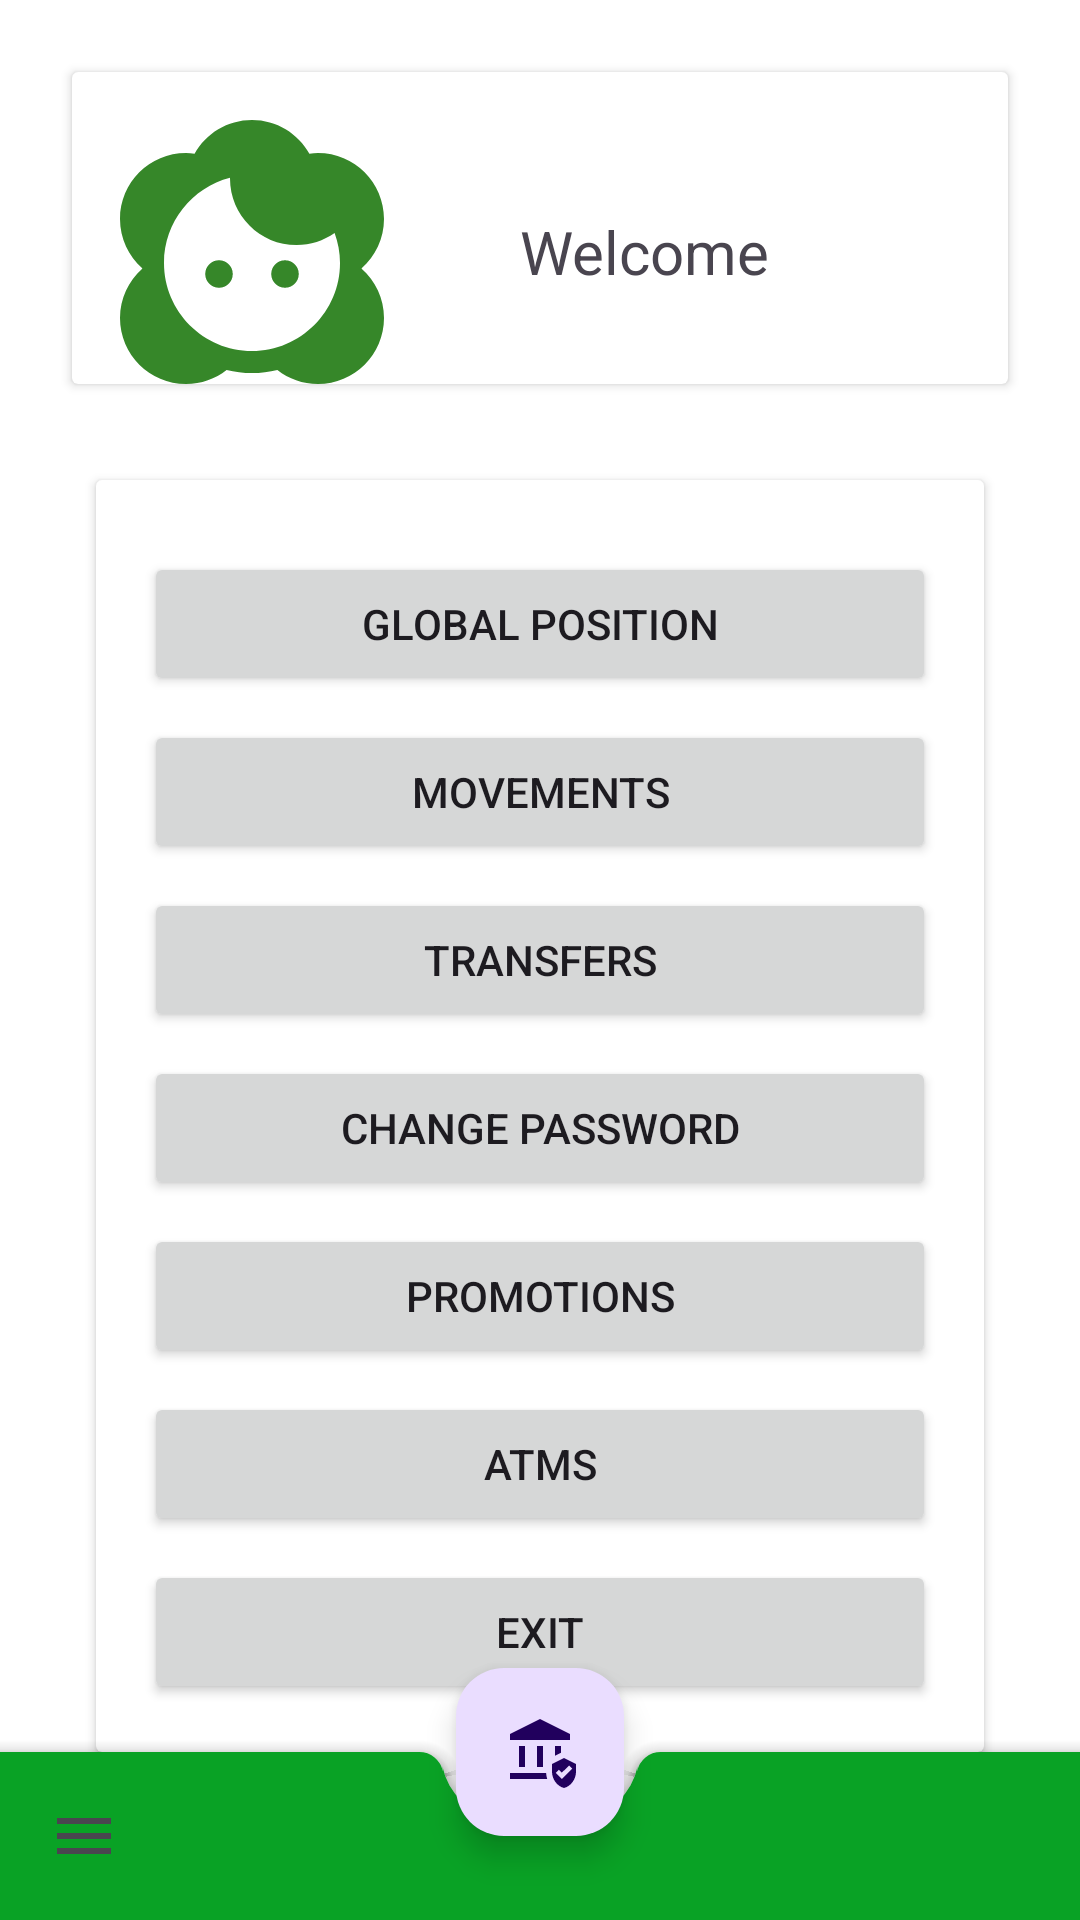

Layout XML and referenced resources for this Android screen:
<!-- AndroidManifest.xml: application theme Theme.bancosachana -->
<!-- res/layout/bienvenida.xml -->
<?xml version="1.0" encoding="utf-8"?>
<androidx.coordinatorlayout.widget.CoordinatorLayout xmlns:android="http://schemas.android.com/apk/res/android"
    xmlns:app="http://schemas.android.com/apk/res-auto"
    xmlns:tools="http://schemas.android.com/tools"
    android:id="@+id/bienvenida"
    android:layout_width="match_parent"
    android:layout_height="match_parent"
    tools:context=".BienvenidaActivity"
    android:background="@color/white">


    <LinearLayout
        android:layout_width="match_parent"
        android:layout_height="wrap_content"
        android:orientation="vertical"
        android:padding="16dp">

        
        <androidx.cardview.widget.CardView
            android:layout_width="match_parent"
            android:layout_height="wrap_content"
            android:layout_marginTop="8dp"
            android:layout_marginStart="8dp"
            android:layout_marginEnd="8dp"
            android:clickable="true"
            android:focusable="true">

            <androidx.constraintlayout.widget.ConstraintLayout
                android:layout_width="match_parent"
                android:layout_height="wrap_content"
                android:paddingTop="16dp"
                android:paddingStart="16dp"
                android:paddingEnd="16dp">

                <ImageView
                    android:layout_width="match_parent"
                    android:layout_height="match_parent"/>

                <ImageView
                    android:id="@+id/imageViewAvatar"
                    android:layout_width="88dp"
                    android:layout_height="88dp"
                    android:src="@drawable/baseline_face_2_24"
                    app:layout_constraintTop_toTopOf="parent"
                    app:layout_constraintStart_toStartOf="parent"
                    android:layout_marginBottom="24dp"
                    android:layout_marginEnd="24dp"/>
            </androidx.constraintlayout.widget.ConstraintLayout>

            <TextView
                android:id="@+id/textViewWelcome"
                android:layout_width="wrap_content"
                android:layout_height="wrap_content"
                android:text="@string/welcome_text"
                android:textSize="20sp"
                app:layout_constraintStart_toStartOf="@+id/imageViewAvatar"
                android:layout_gravity="center"
                android:layout_marginTop="16dp"
                android:layout_marginStart="35dp"
                android:paddingBottom="16dp"/>
        </androidx.cardview.widget.CardView>

        
        <androidx.cardview.widget.CardView
            android:layout_width="match_parent"
            android:layout_height="wrap_content"
            android:layout_marginTop="32dp"
            android:layout_marginStart="16dp"
            android:layout_marginEnd="16dp"
            android:clickable="true"
            android:focusable="true">

            <LinearLayout
                android:layout_width="match_parent"
                android:layout_height="wrap_content"
                android:orientation="vertical"
                android:padding="16dp">

                <Button
                    android:id="@+id/buttonPosicionGlobal"
                    android:layout_width="match_parent"
                    android:layout_height="wrap_content"
                    android:layout_marginTop="8dp"
                    android:text="@string/global_position"
                    app:icon="@drawable/baseline_visibility_24" />
                <Button
                    android:id="@+id/movimientos"
                    android:layout_width="match_parent"
                    android:layout_height="wrap_content"
                    android:text="@string/movements"
                    android:layout_marginTop="8dp"
                    app:icon="@drawable/baseline_upload_24"/>

                <Button
                    android:id="@+id/buttontrasnferencias"
                    android:layout_width="match_parent"
                    android:layout_height="wrap_content"
                    android:text="@string/transfers"
                    android:layout_marginTop="8dp"
                    app:icon="@drawable/baseline_swap_horizontal_circle_24"
                    />

                <Button
                    android:id="@+id/buttonCambiarClave"
                    android:layout_width="match_parent"
                    android:layout_height="wrap_content"
                    android:text="@string/change_password"
                    android:layout_marginTop="8dp"
                    app:icon="@drawable/baseline_edit_24"/>

                <Button
                    android:id="@+id/buttonpromociones"
                    android:layout_width="match_parent"
                    android:layout_height="wrap_content"
                    android:layout_marginTop="8dp"
                    android:text="@string/promotions"
                    app:icon="@drawable/baseline_card_giftcard_24" />
                <Button
                    android:id="@+id/buttonCajeros"
                    android:layout_width="match_parent"
                    android:layout_height="wrap_content"
                    android:text="@string/atms"
                    android:layout_marginTop="8dp"
                    app:icon="@drawable/baseline_map_24"/>

                <Button
                    android:id="@+id/buttonSalir"
                    android:layout_width="match_parent"
                    android:layout_height="wrap_content"
                    android:layout_marginTop="8dp"
                    android:text="@string/exit_button"
                    app:icon="@drawable/baseline_arrow_back_24" />
            </LinearLayout>
        </androidx.cardview.widget.CardView>
    </LinearLayout>

    <com.google.android.material.bottomappbar.BottomAppBar
        android:id="@+id/bottomAppBar"
        android:layout_width="match_parent"
        android:layout_height="wrap_content"
        android:layout_gravity="bottom"
        app:navigationIcon="@drawable/baseline_menu_24"
        style="@style/Widget.MaterialComponents.BottomAppBar.Colored" />

    <com.google.android.material.floatingactionbutton.FloatingActionButton
        android:layout_width="wrap_content"
        android:layout_height="wrap_content"
        android:src="@drawable/baseline_assured_workload_24"
        app:layout_anchor="@id/bottomAppBar" />
</androidx.coordinatorlayout.widget.CoordinatorLayout>
<!-- resources referenced by this layout -->
<resources>
  <color name="white">#FFFFFFFF</color>
  <!-- drawable baseline_assured_workload_24 (drawable) -->
  <vector xmlns:android="http://schemas.android.com/apk/res/android" android:height="24dp" android:tint="#805BA0" android:viewportHeight="24" android:viewportWidth="24" android:width="24dp">
        
      <path android:fillColor="@android:color/white" android:pathData="M5,10h2v7h-2z"/>
        
      <path android:fillColor="@android:color/white" android:pathData="M11,10h2v7h-2z"/>
        
      <path android:fillColor="@android:color/white" android:pathData="M22,6l-10,-5l-10,5l0,2l20,0z"/>
        
      <path android:fillColor="@android:color/white" android:pathData="M2,19v2h12.4c-0.21,-0.64 -0.32,-1.31 -0.36,-2H2z"/>
        
      <path android:fillColor="@android:color/white" android:pathData="M19,12.26l0,-2.26l-2,0l0,3.26z"/>
        
      <path android:fillColor="@android:color/white" android:pathData="M20,14l-4,2v2.55c0,2.52 1.71,4.88 4,5.45c2.29,-0.57 4,-2.93 4,-5.45V16L20,14zM19.28,21l-2.03,-2.03l1.06,-1.06l0.97,0.97l2.41,-2.38l1.06,1.06L19.28,21z"/>
      
  </vector>
  <!-- drawable baseline_menu_24 (drawable) -->
  <vector xmlns:android="http://schemas.android.com/apk/res/android" android:height="24dp" android:tint="#FFFFFF" android:viewportHeight="24" android:viewportWidth="24" android:width="24dp">
        
      <path android:fillColor="@color/white" android:pathData="M3,18h18v-2L3,16v2zM3,13h18v-2L3,11v2zM3,6v2h18L21,6L3,6z"/>
      
  </vector>
  <!-- drawable baseline_swap_horizontal_circle_24 (drawable) -->
  <vector xmlns:android="http://schemas.android.com/apk/res/android" android:height="24dp" android:tint="#FFFFFF" android:viewportHeight="24" android:viewportWidth="24" android:width="24dp">
        
      <path android:fillColor="@android:color/white" android:pathData="M22,12c0,-5.52 -4.48,-10 -10,-10S2,6.48 2,12s4.48,10 10,10 10,-4.48 10,-10zM15,6.5l3.5,3.5 -3.5,3.5L15,11h-4L11,9h4L15,6.5zM9,17.5L5.5,14 9,10.5L9,13h4v2L9,15v2.5z"/>
      
  </vector>
  <string name="atms">ATMs</string>
  <string name="change_password">Change Password</string>
  <string name="exit_button">Exit</string>
  <string name="global_position">Global Position</string>
  <string name="movements">Movements</string>
  <string name="promotions">Promotions</string>
  <string name="transfers">Transfers</string>
  <string name="welcome_text">Welcome</string>
  <style name="Theme.bancosachana" parent="Base.Theme.bancosachana" />
  <style name="Base.Theme.bancosachana" parent="Theme.Material3.DayNight.NoActionBar">
      
      
      <item name="android:windowBackground">@drawable/background</item>
      
      <item name="colorPrimary">@color/verde_claro</item>
      <item name="colorPrimaryVariant">@color/verde_oscuro</item>
      <item name="colorOnPrimary">@android:color/white</item>
      <item name="colorSecondary">@color/verde_claro</item>
      <item name="colorSecondaryVariant">@color/verde_oscuro</item>
      <item name="colorOnSecondary">@android:color/white</item>
  
  </style>
  <color name="verde_claro">#09A225</color>
  <color name="verde_oscuro">#134D15</color>
</resources>
